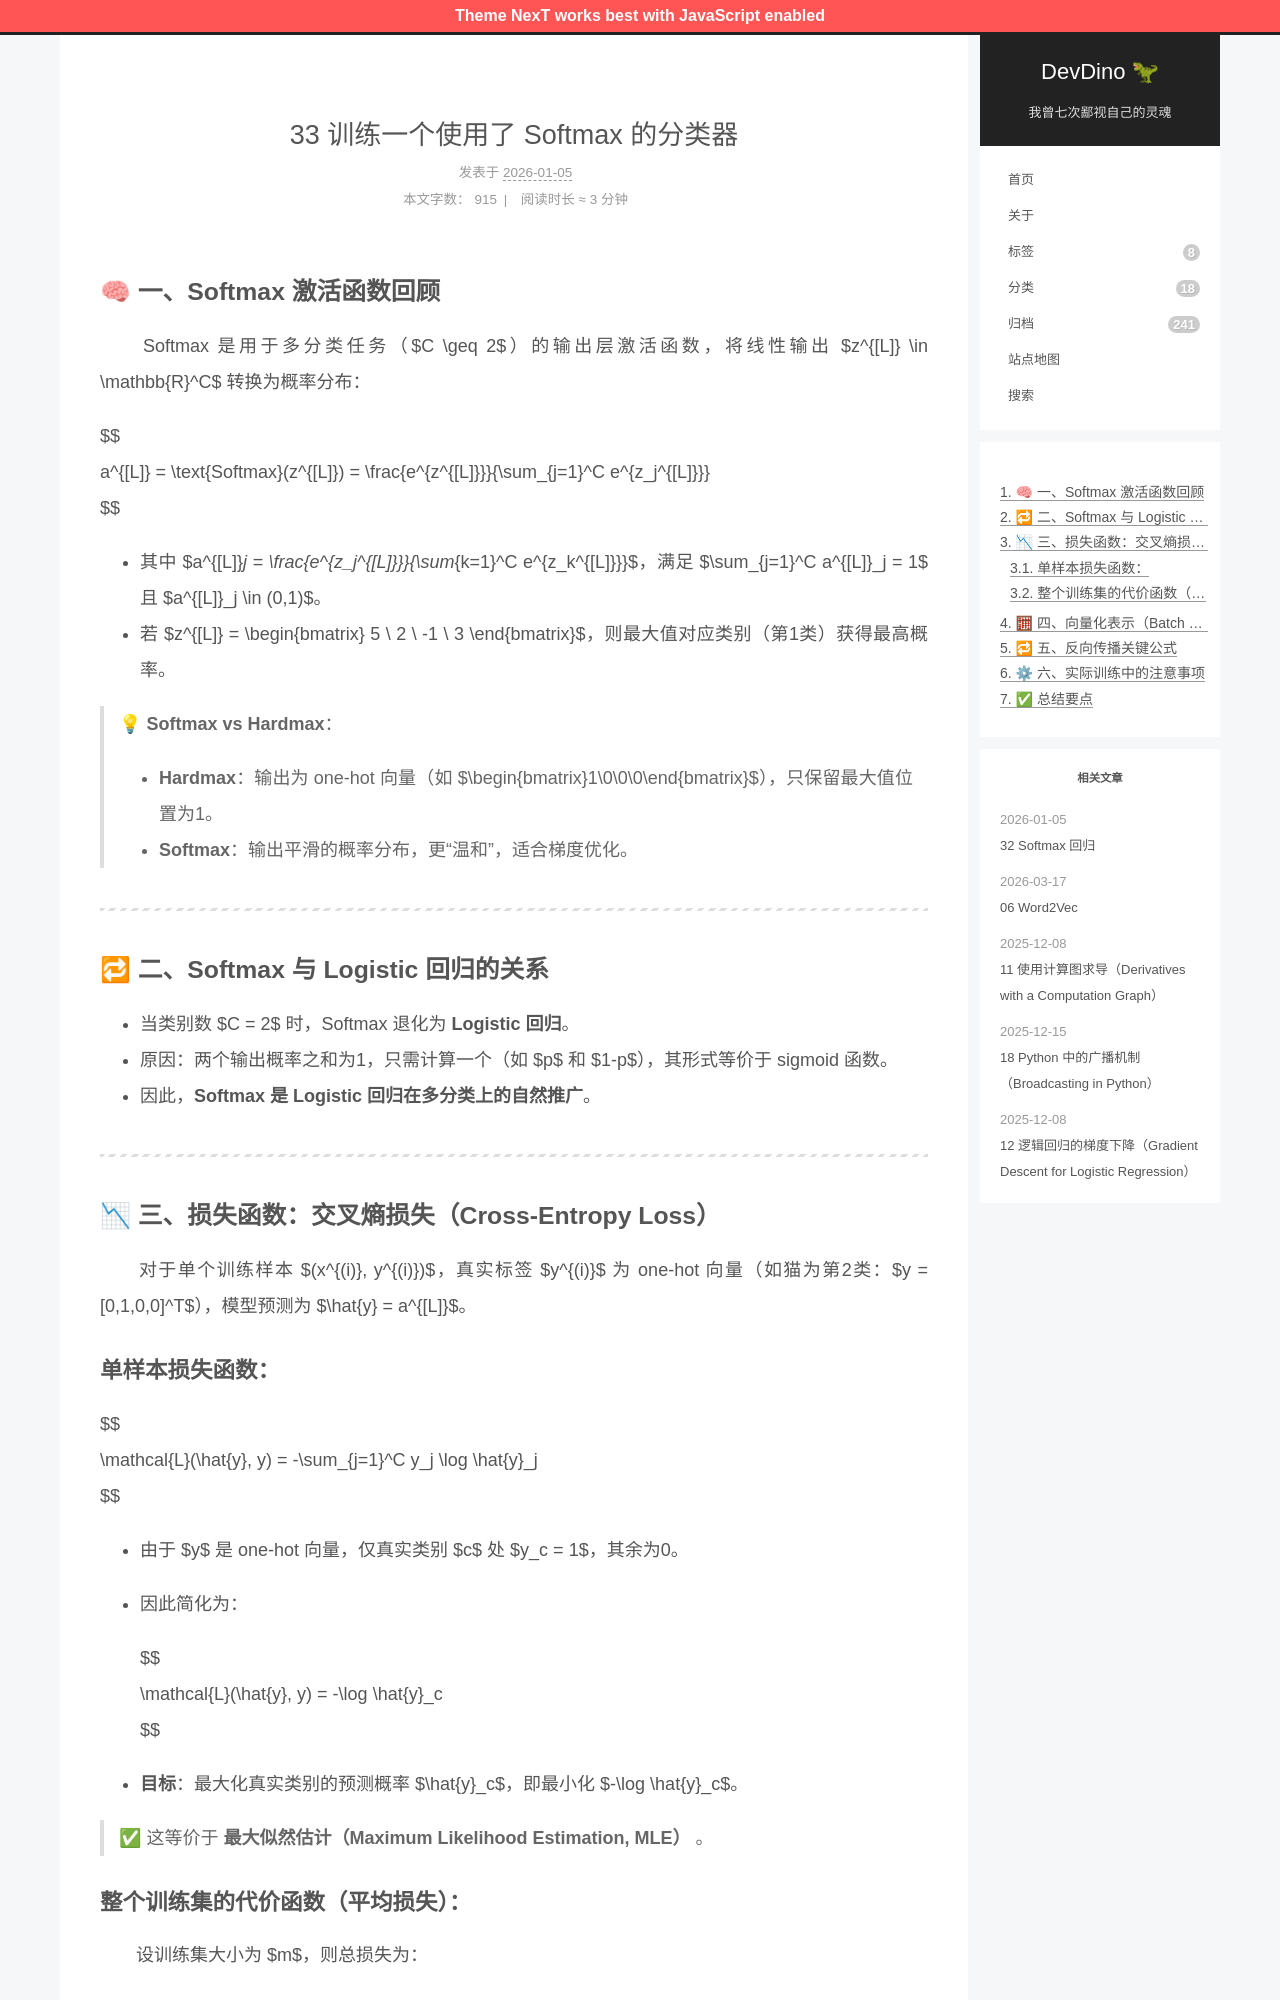

repository: afetmin/blog · page: 33 训练一个使用了 Softmax 的分类器/index.html · generator: jekyll

---
title: 33 训练一个使用了 Softmax 的分类器
date: 2026-01-05T20:31:51Z
lastmod: 2026-01-05T20:34:11Z
categories: 改进深度神经网络
---

## 🧠 一、Softmax 激活函数回顾

　　Softmax 是用于多分类任务（$C \geq 2$）的输出层激活函数，将线性输出 $z^{[L]} \in \mathbb{R}^C$ 转换为概率分布：

$$
a^{[L]} = \text{Softmax}(z^{[L]}) = \frac{e^{z^{[L]}}}{\sum_{j=1}^C e^{z_j^{[L]}}}
$$

- 其中 $a^{[L]}_j = \frac{e^{z_j^{[L]}}}{\sum_{k=1}^C e^{z_k^{[L]}}}$，满足 $\sum_{j=1}^C a^{[L]}_j = 1$ 且 $a^{[L]}_j \in (0,1)$。
- 若 $z^{[L]} = \begin{bmatrix} 5 \\ 2 \\ -1 \\ 3 \end{bmatrix}$，则最大值对应类别（第1类）获得最高概率。

> 💡 **Softmax vs Hardmax**：
>
> - **Hardmax**：输出为 one-hot 向量（如 $\begin{bmatrix}1\\0\\0\\0\end{bmatrix}$），只保留最大值位置为1。
> - **Softmax**：输出平滑的概率分布，更“温和”，适合梯度优化。

---

## 🔁 二、Softmax 与 Logistic 回归的关系

- 当类别数 $C = 2$ 时，Softmax 退化为 **Logistic 回归**。
- 原因：两个输出概率之和为1，只需计算一个（如 $p$ 和 $1-p$），其形式等价于 sigmoid 函数。
- 因此，**Softmax 是 Logistic 回归在多分类上的自然推广**。

---

## 📉 三、损失函数：交叉熵损失（Cross-Entropy Loss）

　　对于单个训练样本 $(x^{(i)}, y^{(i)})$，真实标签 $y^{(i)}$ 为 one-hot 向量（如猫为第2类：$y = [0,1,0,0]^T$），模型预测为 $\hat{y} = a^{[L]}$。

### 单样本损失函数：

$$
\mathcal{L}(\hat{y}, y) = -\sum_{j=1}^C y_j \log \hat{y}_j
$$

- 由于 $y$ 是 one-hot 向量，仅真实类别 $c$ 处 $y_c = 1$，其余为0。
- 因此简化为：

  $$
  \mathcal{L}(\hat{y}, y) = -\log \hat{y}_c
  $$
- **目标**：最大化真实类别的预测概率 $\hat{y}_c$，即最小化 $-\log \hat{y}_c$。

> ✅ 这等价于 **最大似然估计（Maximum Likelihood Estimation, MLE）** 。
